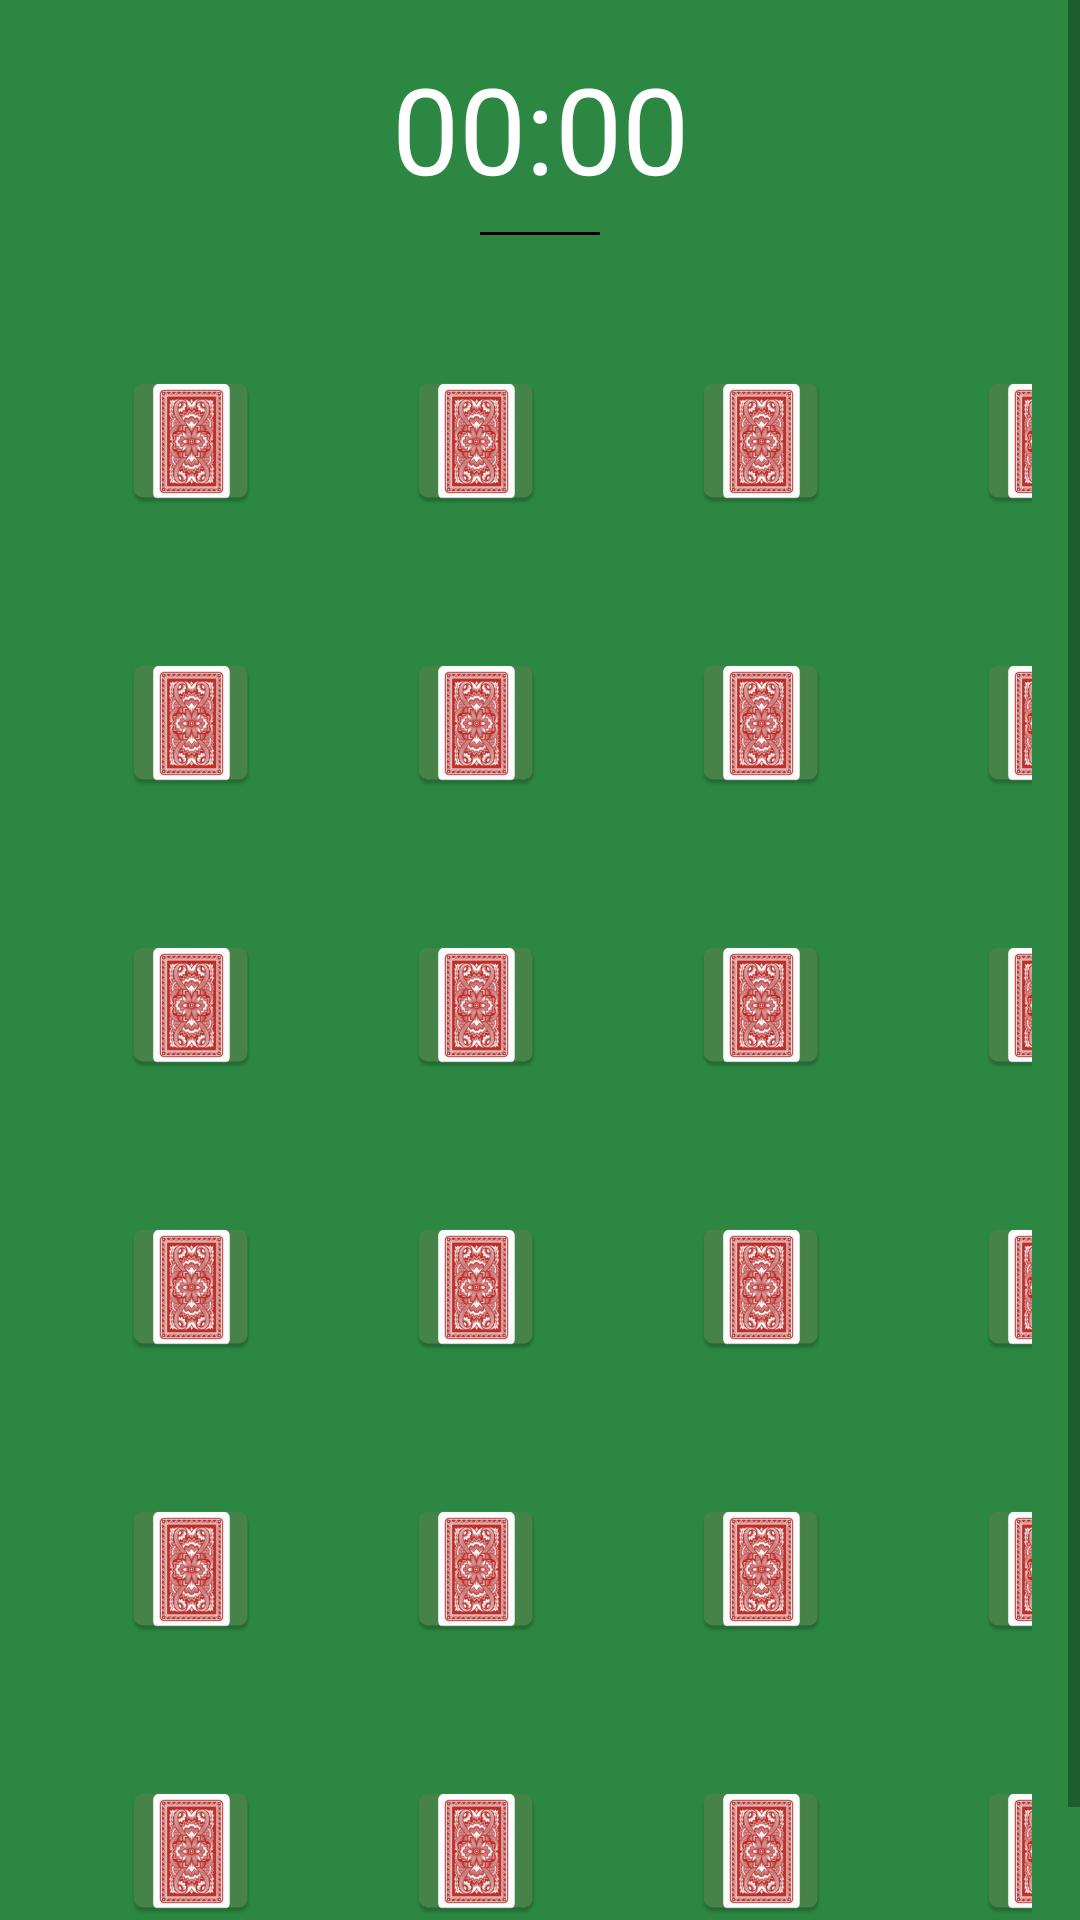

Reconstruct the res/layout file that produces this screen, plus the resources it refers to.
<!-- AndroidManifest.xml: application theme Theme.MatchAppProject -->
<!-- res/layout/fragment_game_medium.xml -->
<?xml version="1.0" encoding="utf-8"?>
<androidx.constraintlayout.widget.ConstraintLayout xmlns:android="http://schemas.android.com/apk/res/android"
    xmlns:app="http://schemas.android.com/apk/res-auto"
    xmlns:tools="http://schemas.android.com/tools"
    android:layout_width="wrap_content"
    android:layout_height="wrap_content">

    <Chronometer
        android:id="@+id/chronometer_timer"
        android:layout_width="wrap_content"
        android:layout_height="wrap_content"
        android:layout_marginTop="16dp"
        android:textSize="40sp"
        app:layout_constraintEnd_toEndOf="parent"
        app:layout_constraintStart_toStartOf="parent"
        app:layout_constraintTop_toTopOf="parent" />

    <View
        style="@style/Divider"
        android:layout_marginTop="8dp"
        app:layout_constraintEnd_toEndOf="parent"
        app:layout_constraintStart_toStartOf="parent"
        app:layout_constraintTop_toBottomOf="@+id/chronometer_timer" />

    <ScrollView
        android:layout_width="match_parent"
        android:layout_height="match_parent"
        app:layout_constraintBottom_toBottomOf="parent"
        app:layout_constraintEnd_toEndOf="parent"
        app:layout_constraintStart_toStartOf="parent"
        app:layout_constraintTop_toTopOf="parent">

        <LinearLayout
            android:layout_width="match_parent"
            android:layout_height="match_parent">

            <GridLayout
                android:layout_width="match_parent"
                android:layout_height="match_parent"
                android:layout_marginStart="16dp"
                android:layout_marginTop="100dp"
                android:layout_marginEnd="16dp"
                android:layout_marginBottom="16dp"
                android:columnCount="4"
                android:orientation="horizontal"
                android:rowCount="6"
                app:layout_constraintBottom_toBottomOf="parent"
                app:layout_constraintEnd_toEndOf="parent"
                app:layout_constraintHorizontal_bias="1.0"
                app:layout_constraintStart_toStartOf="parent"
                app:layout_constraintTop_toTopOf="parent"
                app:layout_constraintVertical_bias="1.0">

                
                <ImageButton
                    android:id="@+id/button00"
                    android:layout_width="95dp"
                    android:layout_height="94dp"
                    android:layout_row="0"
                    android:layout_column="0"
                    android:background="@android:color/transparent"
                    android:src="@mipmap/ic_card" />

                <ImageButton
                    android:id="@+id/button01"
                    android:layout_width="95dp"
                    android:layout_height="94dp"
                    android:layout_row="0"
                    android:layout_column="1"
                    android:background="@android:color/transparent"
                    android:src="@mipmap/ic_card" />

                <ImageButton
                    android:id="@+id/button02"
                    android:layout_width="95dp"
                    android:layout_height="94dp"
                    android:layout_row="0"
                    android:layout_column="2"
                    android:background="@android:color/transparent"
                    android:src="@mipmap/ic_card" />

                <ImageButton
                    android:id="@+id/button03"
                    android:layout_width="95dp"
                    android:layout_height="94dp"
                    android:layout_row="0"
                    android:layout_column="3"
                    android:background="@android:color/transparent"
                    android:src="@mipmap/ic_card" />


                <ImageButton
                    android:id="@+id/button10"
                    android:layout_width="95dp"
                    android:layout_height="94dp"
                    android:layout_row="1"
                    android:layout_column="0"
                    android:background="@android:color/transparent"
                    android:src="@mipmap/ic_card" />

                <ImageButton
                    android:id="@+id/button11"
                    android:layout_width="95dp"
                    android:layout_height="94dp"
                    android:layout_row="1"
                    android:layout_column="1"
                    android:background="@android:color/transparent"
                    android:src="@mipmap/ic_card" />

                <ImageButton
                    android:id="@+id/button12"
                    android:layout_width="95dp"
                    android:layout_height="94dp"
                    android:layout_row="1"
                    android:layout_column="2"
                    android:background="@android:color/transparent"
                    android:src="@mipmap/ic_card" />

                <ImageButton
                    android:id="@+id/button13"
                    android:layout_width="95dp"
                    android:layout_height="94dp"
                    android:layout_row="1"
                    android:layout_column="3"
                    android:background="@android:color/transparent"
                    android:src="@mipmap/ic_card" />


                <ImageButton
                    android:id="@+id/button20"
                    android:layout_width="95dp"
                    android:layout_height="94dp"
                    android:layout_row="2"
                    android:layout_column="0"
                    android:background="@android:color/transparent"
                    android:src="@mipmap/ic_card" />

                <ImageButton
                    android:id="@+id/button21"
                    android:layout_width="95dp"
                    android:layout_height="94dp"
                    android:layout_row="2"
                    android:layout_column="1"
                    android:background="@android:color/transparent"
                    android:src="@mipmap/ic_card" />

                <ImageButton
                    android:id="@+id/button22"
                    android:layout_width="95dp"
                    android:layout_height="94dp"
                    android:layout_row="2"
                    android:layout_column="2"
                    android:background="@android:color/transparent"
                    android:src="@mipmap/ic_card" />

                <ImageButton
                    android:id="@+id/button23"
                    android:layout_width="95dp"
                    android:layout_height="94dp"
                    android:layout_row="2"
                    android:layout_column="3"
                    android:background="@android:color/transparent"
                    android:src="@mipmap/ic_card" />


                <ImageButton
                    android:id="@+id/button30"
                    android:layout_width="95dp"
                    android:layout_height="94dp"
                    android:layout_row="3"
                    android:layout_column="0"
                    android:background="@android:color/transparent"
                    android:src="@mipmap/ic_card" />

                <ImageButton
                    android:id="@+id/button31"
                    android:layout_width="95dp"
                    android:layout_height="94dp"
                    android:layout_row="3"
                    android:layout_column="1"
                    android:background="@android:color/transparent"
                    android:src="@mipmap/ic_card" />

                <ImageButton
                    android:id="@+id/button32"
                    android:layout_width="95dp"
                    android:layout_height="94dp"
                    android:layout_row="3"
                    android:layout_column="2"
                    android:background="@android:color/transparent"
                    android:src="@mipmap/ic_card" />

                <ImageButton
                    android:id="@+id/button33"
                    android:layout_width="95dp"
                    android:layout_height="94dp"
                    android:layout_row="3"
                    android:layout_column="3"
                    android:background="@android:color/transparent"
                    android:src="@mipmap/ic_card" />


                <ImageButton
                    android:id="@+id/button40"
                    android:layout_width="95dp"
                    android:layout_height="94dp"
                    android:layout_row="4"
                    android:layout_column="0"
                    android:background="@android:color/transparent"
                    android:src="@mipmap/ic_card" />

                <ImageButton
                    android:id="@+id/button41"
                    android:layout_width="95dp"
                    android:layout_height="94dp"
                    android:layout_row="4"
                    android:layout_column="1"
                    android:background="@android:color/transparent"
                    android:src="@mipmap/ic_card" />

                <ImageButton
                    android:id="@+id/button42"
                    android:layout_width="95dp"
                    android:layout_height="94dp"
                    android:layout_row="4"
                    android:layout_column="2"
                    android:background="@android:color/transparent"
                    android:src="@mipmap/ic_card" />

                <ImageButton
                    android:id="@+id/button43"
                    android:layout_width="95dp"
                    android:layout_height="94dp"
                    android:layout_row="4"
                    android:layout_column="3"
                    android:background="@android:color/transparent"
                    android:src="@mipmap/ic_card" />


                <ImageButton
                    android:id="@+id/button50"
                    android:layout_width="95dp"
                    android:layout_height="94dp"
                    android:layout_row="5"
                    android:layout_column="0"
                    android:background="@android:color/transparent"
                    android:src="@mipmap/ic_card" />

                <ImageButton
                    android:id="@+id/button51"
                    android:layout_width="95dp"
                    android:layout_height="94dp"
                    android:layout_row="5"
                    android:layout_column="1"
                    android:background="@android:color/transparent"
                    android:src="@mipmap/ic_card" />

                <ImageButton
                    android:id="@+id/button52"
                    android:layout_width="95dp"
                    android:layout_height="94dp"
                    android:layout_row="5"
                    android:layout_column="2"
                    android:background="@android:color/transparent"
                    android:src="@mipmap/ic_card" />

                <ImageButton
                    android:id="@+id/button53"
                    android:layout_width="95dp"
                    android:layout_height="94dp"
                    android:layout_row="5"
                    android:layout_column="3"
                    android:background="@android:color/transparent"
                    android:src="@mipmap/ic_card" />


            </GridLayout>

        </LinearLayout>


    </ScrollView>


</androidx.constraintlayout.widget.ConstraintLayout>
<!-- resources referenced by this layout -->
<resources>
  <!-- mipmap ic_card: png bitmap (mipmap-hdpi, 6074 bytes) -->
  <style name="Divider">
          <item name="android:layout_width">40dp</item>
          <item name="android:layout_height">1dp</item>
          <item name="android:background">@color/black</item>
      </style>
  <style name="Theme.MatchAppProject" parent="Theme.MaterialComponents.DayNight.DarkActionBar">
          
          <item name="colorPrimary">@color/maroon</item>
          <item name="colorPrimaryVariant">@color/dark_maroon</item>
          <item name="colorOnPrimary">@color/white</item>
  
          
          <item name="colorSecondary">@color/teal_200</item>
          <item name="colorSecondaryVariant">@color/teal_700</item>
          <item name="colorOnSecondary">@color/black</item>
          <item name="android:windowBackground">@color/grass_green</item>
          <item name="android:textColor">@color/white</item>
  
          
          <item name="android:statusBarColor" tools:targetApi="l">?attr/colorPrimaryVariant</item>
  
          
          <item name="android:textViewStyle">@style/TextViewStyle</item>
          <item name="android:buttonStyle">@style/ButtonStyle</item>
  
          
          <item name="android:itemTextAppearance">@style/ActionBar</item>
      </style>
  <color name="black">#FF000000</color>
  <color name="maroon">#8C1212</color>
  <color name="dark_maroon">#570B0B</color>
  <color name="white">#FFFFFFFF</color>
  <color name="teal_200">#FF03DAC5</color>
  <color name="teal_700">#FF018786</color>
  <color name="grass_green">#2B8741</color>
  <style name="TextViewStyle" parent="android:Widget.TextView">
          <item name="android:fontFamily">@font/caudex</item>
      </style>
  <style name="ButtonStyle" parent="android:Widget.Holo.Button">
          <item name="android:fontFamily">@font/caudex</item>
      </style>
  <style name="ActionBar" parent="@style/TextAppearance.AppCompat.Widget.ActionBar.Title">
          <item name="android:textColor">@color/dark_maroon</item>
          <item name="android:fontFamily">monospace</item>
      </style>
</resources>
